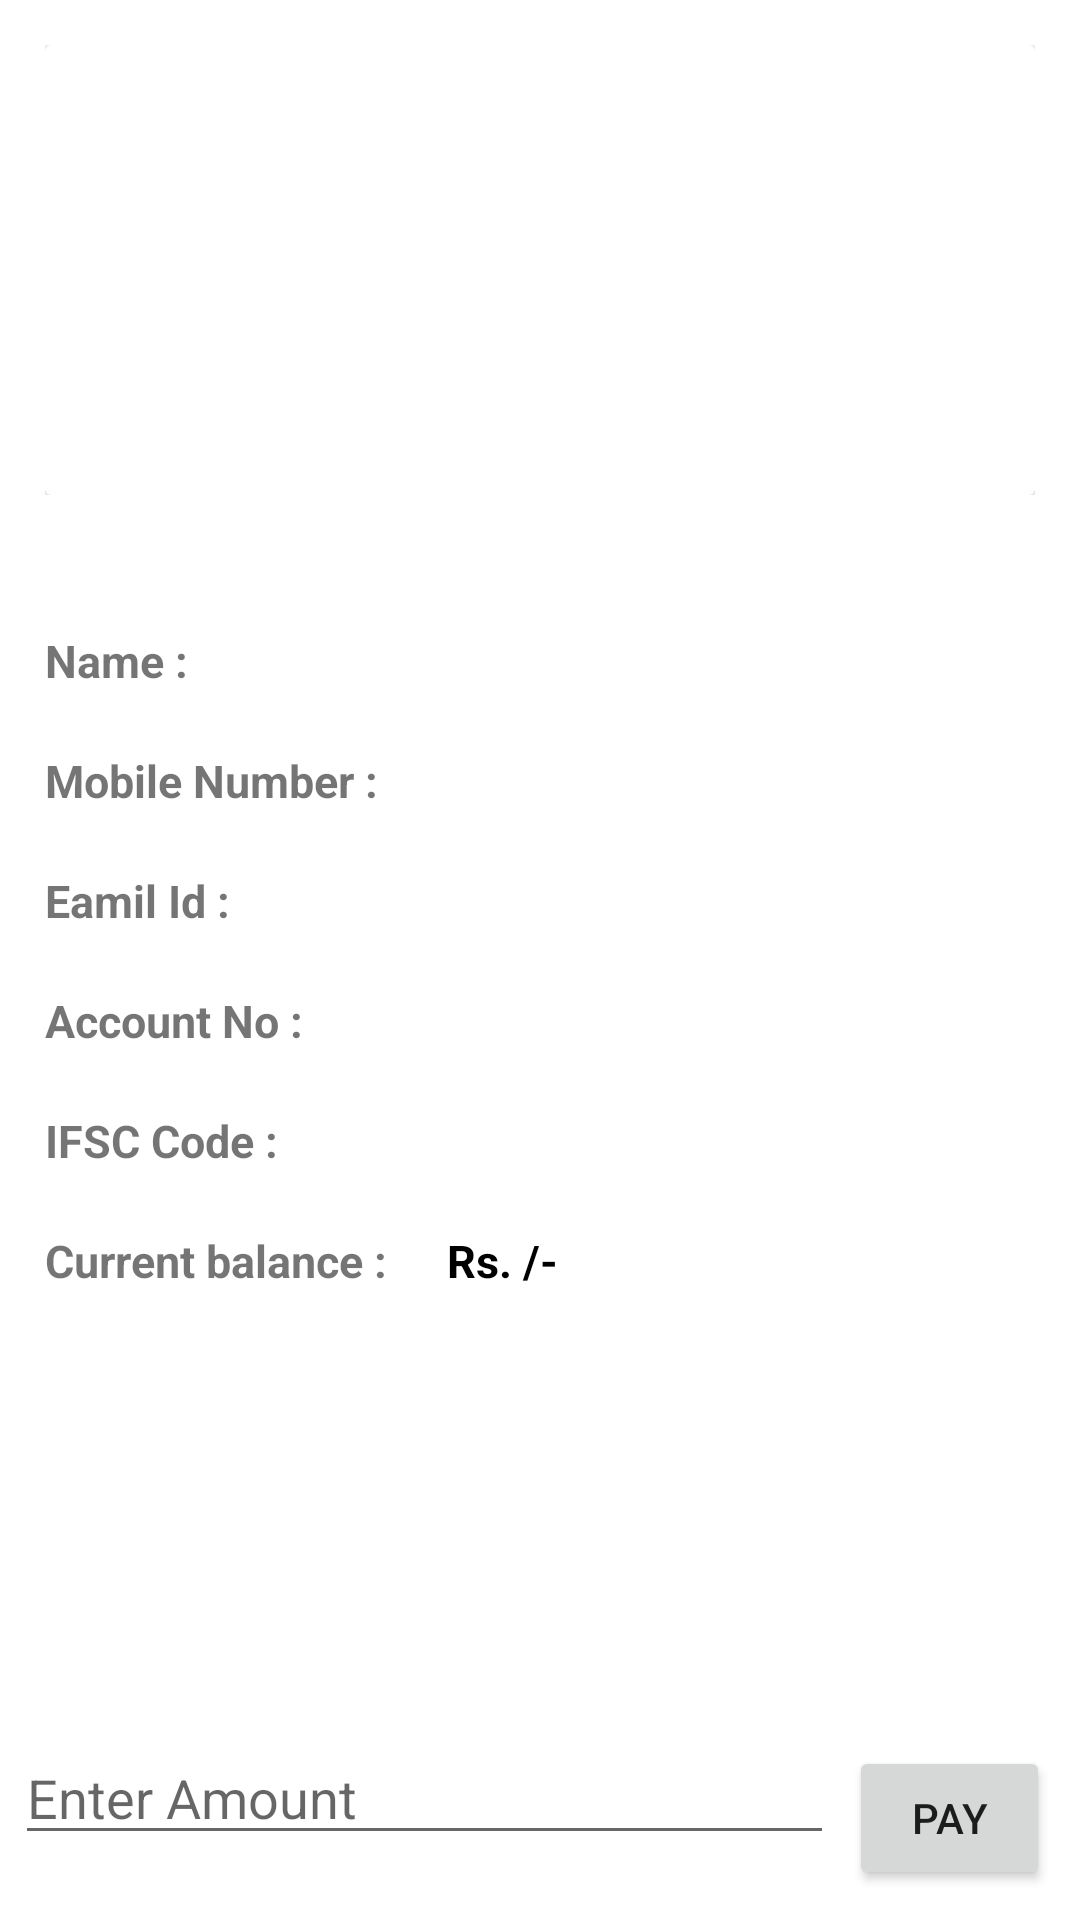

Android layout source for this screen:
<!-- AndroidManifest.xml: application theme Theme.ApnaBank -->
<!-- res/layout/fragment_send_amount.xml -->
<?xml version="1.0" encoding="utf-8"?>
<layout xmlns:android="http://schemas.android.com/apk/res/android"
    xmlns:tools="http://schemas.android.com/tools"
    xmlns:app="http://schemas.android.com/apk/res-auto">



<RelativeLayout
    android:layout_width="match_parent"
    android:layout_height="match_parent"
    >

    <ScrollView
        android:layout_width="match_parent"
        android:layout_height="match_parent">

        <androidx.constraintlayout.widget.ConstraintLayout
            android:layout_width="match_parent"
            android:layout_height="wrap_content">

            <LinearLayout
                android:id="@+id/sender_image"
                android:layout_width="0dp"
                android:layout_height="wrap_content"
                android:orientation="horizontal"
                android:padding="15dp"
                app:layout_constraintEnd_toEndOf="parent"
                app:layout_constraintStart_toStartOf="parent"
                app:layout_constraintTop_toTopOf="parent">

                <androidx.cardview.widget.CardView
                    android:layout_width="match_parent"
                    android:layout_height="wrap_content"
                    android:layout_gravity="center"
                    android:layout_weight="1">

                    <ImageView
                        android:id="@+id/customer_image"
                        android:layout_width="200dp"
                        android:layout_height="150dp"
                        android:layout_gravity="center"
                        android:src="@drawable/man" />
                </androidx.cardview.widget.CardView>


            </LinearLayout>

            <LinearLayout
                android:id="@+id/user_name"
                android:layout_width="match_parent"
                android:layout_height="wrap_content"
                android:layout_marginLeft="15dp"
                android:layout_marginTop="30dp"
                app:layout_constraintTop_toBottomOf="@id/sender_image">

                <TextView
                    android:layout_width="wrap_content"
                    android:layout_height="wrap_content"
                    android:layout_marginRight="20dp"
                    android:text="Name :"
                    android:textSize="15dp"
                    android:textStyle="bold" />

                <TextView
                    android:id="@+id/username"
                    android:layout_width="wrap_content"
                    android:layout_height="30dp"
                    android:textColor="#000"
                    android:textSize="15dp"
                    android:textStyle="bold" />
            </LinearLayout>

            <LinearLayout
                android:id="@+id/mobile_no"
                android:layout_width="match_parent"
                android:layout_height="wrap_content"
                android:layout_marginLeft="15dp"
                android:layout_marginTop="10dp"
                app:layout_constraintTop_toBottomOf="@id/user_name">

                <TextView
                    android:layout_width="wrap_content"
                    android:layout_height="wrap_content"
                    android:layout_marginRight="20dp"
                    android:text="Mobile Number :"
                    android:textSize="15dp"
                    android:textStyle="bold" />

                <TextView
                    android:id="@+id/userphonenumber"
                    android:layout_width="wrap_content"
                    android:layout_height="30dp"
                    android:textColor="#000"
                    android:textSize="15dp"
                    android:textStyle="bold" />
            </LinearLayout>

            <LinearLayout
                android:id="@+id/email_id"
                android:layout_width="match_parent"
                android:layout_height="wrap_content"
                android:layout_marginLeft="15dp"
                android:layout_marginTop="10dp"
                app:layout_constraintTop_toBottomOf="@id/mobile_no">

                <TextView
                    android:layout_width="wrap_content"
                    android:layout_height="wrap_content"
                    android:layout_marginRight="20dp"
                    android:text="Eamil Id :"
                    android:textSize="15dp"
                    android:textStyle="bold" />

                <TextView
                    android:id="@+id/email"
                    android:layout_width="wrap_content"
                    android:layout_height="30dp"
                    android:textColor="#000"
                    android:textSize="15dp"
                    android:textStyle="bold" />
            </LinearLayout>

            <LinearLayout
                android:id="@+id/bank_account_no"
                android:layout_width="match_parent"
                android:layout_height="wrap_content"
                android:layout_marginLeft="15dp"
                android:layout_marginTop="10dp"
                app:layout_constraintTop_toBottomOf="@id/email_id">

                <TextView
                    android:layout_width="wrap_content"
                    android:layout_height="wrap_content"
                    android:layout_marginRight="20dp"
                    android:text="Account No :"
                    android:textSize="15dp"
                    android:textStyle="bold" />

                <TextView
                    android:id="@+id/account_no"
                    android:layout_width="wrap_content"
                    android:layout_height="30dp"
                    android:textColor="#000"
                    android:textSize="15dp"
                    android:textStyle="bold" />
            </LinearLayout>

            <LinearLayout
                android:id="@+id/ifsc"
                android:layout_width="match_parent"
                android:layout_height="wrap_content"
                android:layout_marginStart="15dp"
                android:layout_marginTop="10dp"
                app:layout_constraintTop_toBottomOf="@id/bank_account_no">

                <TextView
                    android:layout_width="wrap_content"
                    android:layout_height="wrap_content"
                    android:layout_marginEnd="20dp"
                    android:text="IFSC Code :"
                    android:textSize="15dp"
                    android:textStyle="bold" />

                <TextView
                    android:id="@+id/ifsc_code"
                    android:layout_width="wrap_content"
                    android:layout_height="30dp"
                    android:textColor="#000"
                    android:textSize="15dp"
                    android:textStyle="bold" />
            </LinearLayout>

            <LinearLayout
                android:id="@+id/current_balance"
                android:layout_width="match_parent"
                android:layout_height="wrap_content"
                android:layout_marginLeft="15dp"
                android:layout_marginTop="10dp"
                app:layout_constraintTop_toBottomOf="@id/ifsc">

                <TextView
                    android:layout_width="wrap_content"
                    android:layout_height="wrap_content"
                    android:layout_marginRight="20dp"
                    android:text="Current balance :"
                    android:textSize="15dp"
                    android:textStyle="bold" />

                <LinearLayout
                    android:layout_width="wrap_content"
                    android:layout_height="wrap_content"
                    android:layout_alignParentRight="true"
                    android:layout_centerVertical="true"

                    android:layout_marginEnd="10dp">

                    <TextView
                        android:id="@+id/rupee"
                        android:layout_width="wrap_content"
                        android:layout_height="wrap_content"
                        android:text="Rs."
                        android:textColor="#000"

                        android:textSize="15sp"
                        android:textStyle="bold" />

                    <TextView
                        android:id="@+id/balance"
                        android:layout_width="wrap_content"
                        android:layout_height="wrap_content"
                        android:textColor="#000"
                        android:textSize="15sp"
                        android:textStyle="bold" />

                    <TextView
                        android:id="@+id/rupeeslash"
                        android:layout_width="wrap_content"
                        android:layout_height="wrap_content"
                        android:text=" /-"
                        android:textColor="#000"
                        android:textSize="15sp"
                        android:textStyle="bold" />
                </LinearLayout>

            </LinearLayout>


        </androidx.constraintlayout.widget.ConstraintLayout>
    </ScrollView>
    <LinearLayout
        android:id="@+id/send_amount_layout"
        android:layout_width="match_parent"
        android:layout_height="wrap_content"
        android:orientation="horizontal"
        android:layout_alignParentBottom="true"
        android:padding="5dp"
        tools:visibility="visible">
        <EditText
            android:id="@+id/amount_to_send"
            android:layout_width="wrap_content"
            android:layout_height="wrap_content"
            android:hint="Enter Amount"
            android:inputType="number"
            android:ems="13"
            />
        <Button
            android:id="@+id/payment_button"
            android:layout_width="0dp"
            android:layout_height="wrap_content"
            android:text="pay"
            android:layout_weight="1"
            android:layout_margin="5dp"/>
    </LinearLayout>
</RelativeLayout>

</layout>
<!-- resources referenced by this layout -->
<resources>
  <style name="Theme.ApnaBank" parent="Theme.MaterialComponents.DayNight.NoActionBar">
          
          <item name="colorPrimary">@color/purple_500</item>
          <item name="colorPrimaryVariant">@color/purple_700</item>
          <item name="colorOnPrimary">@color/white</item>
          
          <item name="colorSecondary">@color/teal_200</item>
          <item name="colorSecondaryVariant">@color/teal_700</item>
          <item name="colorOnSecondary">@color/black</item>
          
          <item name="android:statusBarColor" tools:targetApi="l">?attr/colorPrimaryVariant</item>
          <item name="textInputStyle">@style/Widget.MaterialComponents.TextInputLayout.OutlinedBox</item>
  
          
      </style>
  <color name="purple_500">#FF6200EE</color>
  <color name="purple_700">#FF3700B3</color>
  <color name="white">#FFFFFFFF</color>
  <color name="teal_200">#FF03DAC5</color>
  <color name="teal_700">#FF018786</color>
  <color name="black">#FF000000</color>
</resources>
